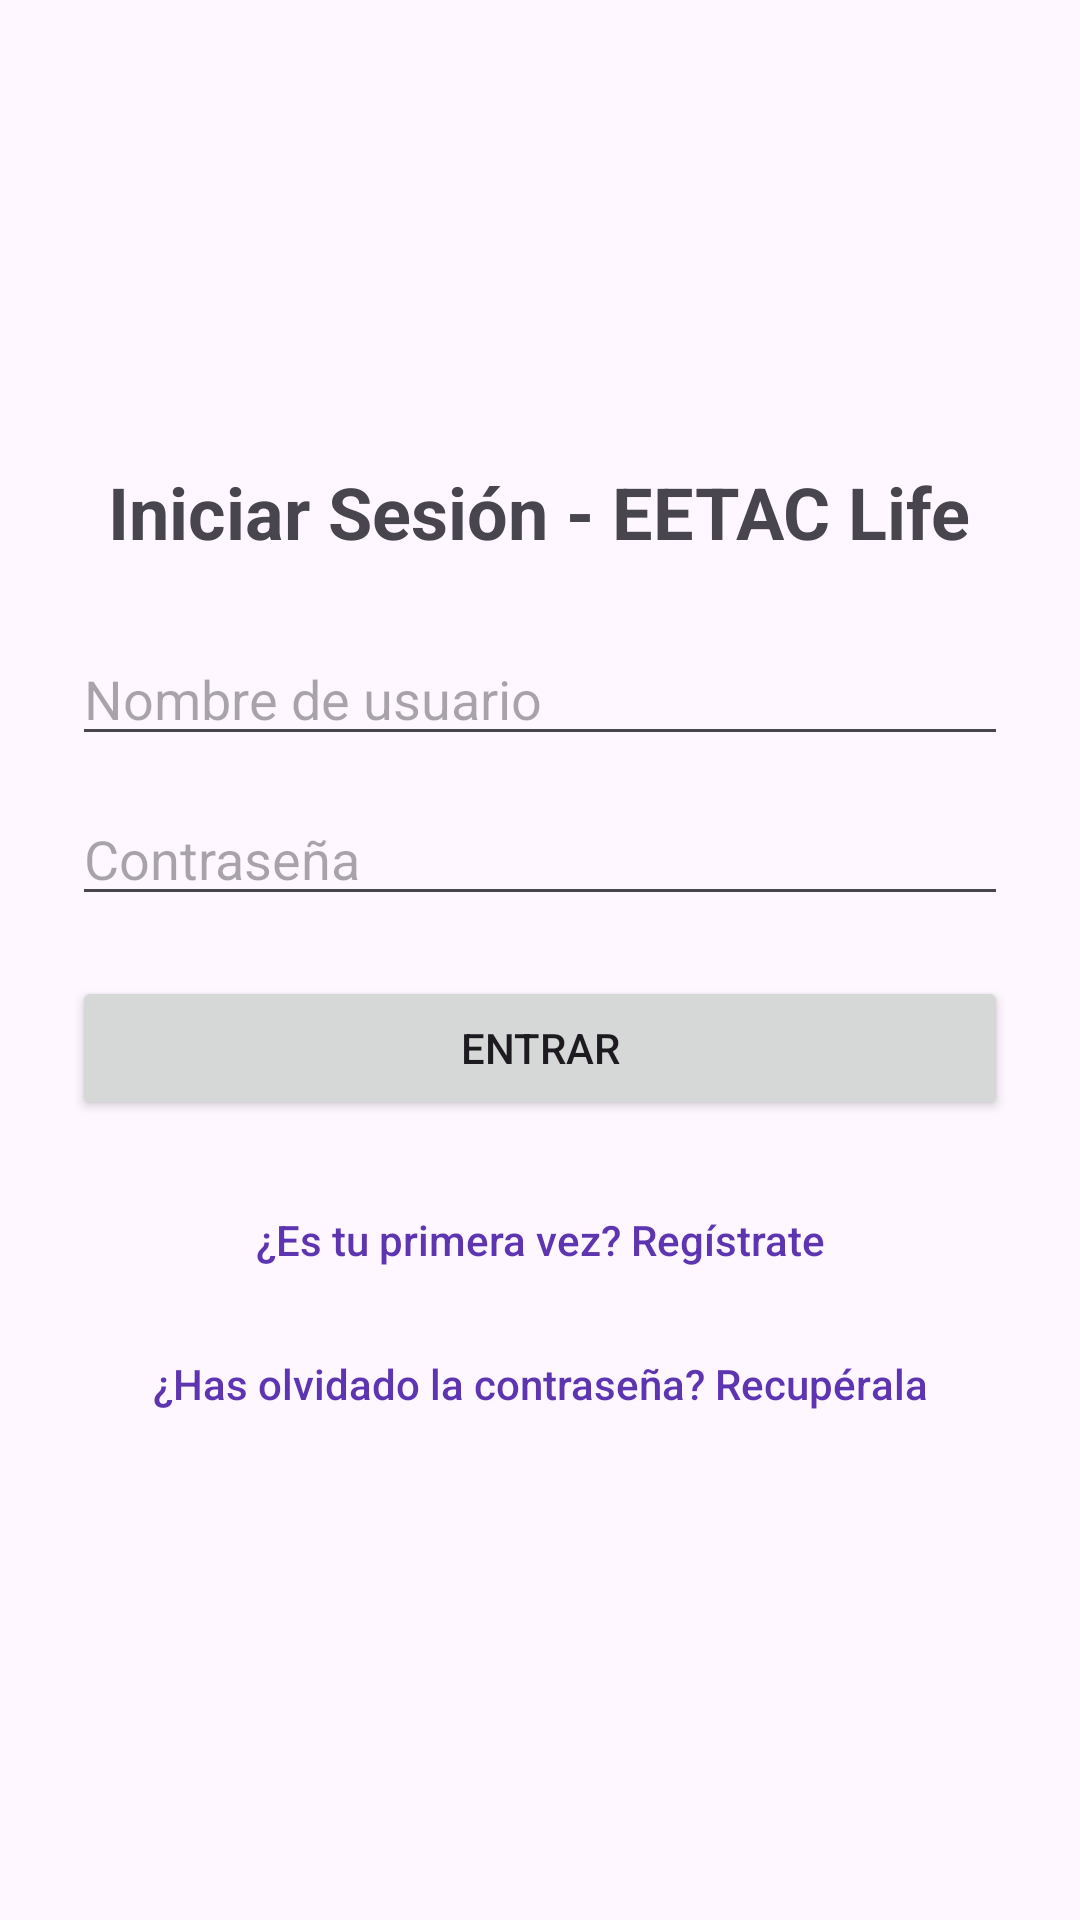

This screen was rendered from an Android layout file. Write that file and the resources it references.
<!-- AndroidManifest.xml: application theme Theme.EETACLife -->
<!-- res/layout/activity_login.xml -->
<?xml version="1.0" encoding="utf-8"?>
<LinearLayout xmlns:android="http://schemas.android.com/apk/res/android"
    android:layout_width="match_parent"
    android:layout_height="match_parent"
    android:orientation="vertical"
    android:gravity="center"
    android:padding="24dp">

    <TextView
        android:layout_width="wrap_content"
        android:layout_height="wrap_content"
        android:text="Iniciar Sesión - EETAC Life"
        android:textSize="24sp"
        android:textStyle="bold"
        android:layout_marginBottom="24dp" />

    <EditText
        android:id="@+id/etLoginUsername"
        android:layout_width="match_parent"
        android:layout_height="wrap_content"
        android:hint="Nombre de usuario"
        android:inputType="text"
        android:layout_marginBottom="12dp" />

    <EditText
        android:id="@+id/etLoginPassword"
        android:layout_width="match_parent"
        android:layout_height="wrap_content"
        android:hint="Contraseña"
        android:inputType="textPassword"
        android:layout_marginBottom="20dp" />

    <Button
        android:id="@+id/btnLogin"
        android:layout_width="match_parent"
        android:layout_height="wrap_content"
        android:text="Entrar"
        android:layout_marginBottom="16dp" />

    <Button
        android:id="@+id/btnGoToRegister"
        android:layout_width="match_parent"
        android:layout_height="wrap_content"
        android:text="¿Es tu primera vez? Regístrate"
        android:textAllCaps="false"
        android:textColor="#5E35B1"
        style="?android:attr/borderlessButtonStyle" />

    <Button
        android:id="@+id/btnForgotPassword"
        android:layout_width="match_parent"
        android:layout_height="wrap_content"
        android:text="¿Has olvidado la contraseña? Recupérala"
        android:textAllCaps="false"
        android:textColor="#5E35B1"
        style="?android:attr/borderlessButtonStyle" />

</LinearLayout>
<!-- resources referenced by this layout -->
<resources>
  <style name="Theme.EETACLife" parent="Base.Theme.EETACLife" />
  <style name="Base.Theme.EETACLife" parent="Theme.Material3.DayNight.NoActionBar">
          
          
      </style>
</resources>
